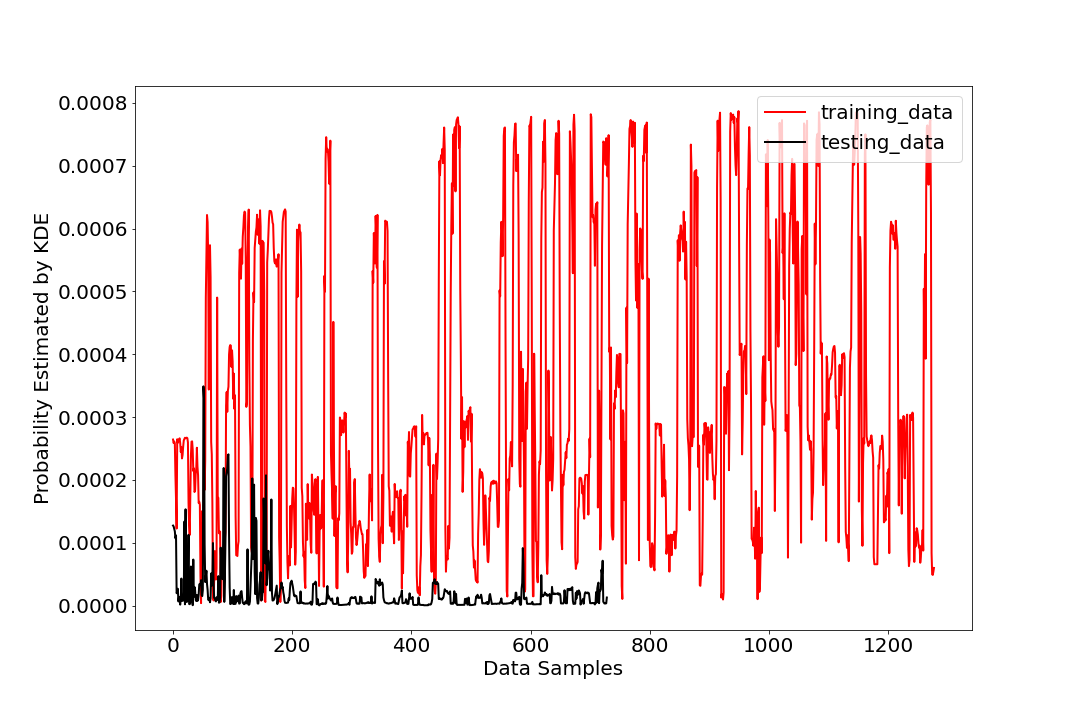

Source data for this figure (header and first rows):
, Probability on training_data, Probability on testing_data
0, 0.0002643, 0.0001273
1, 0.0002586, 0.0001259
2, 0.0002611, 0.0001219
3, 0.0002584, 0.0001182
4, 0.0002071, 0.0001071
5, 0.0001689, 0.0001116
6, 0.0001226, 1.964438918403758e-05
7, 0.0002647, 2.172289585293817e-05
8, 0.0002591, 2.6796908192172747e-05
9, 0.0002623, 6.611136246673962e-06
10, 0.0002644, 1.403938531846406e-05
11, 0.0002662, 8.843494024259887e-06
12, 0.0002587, 1.5236069336076525e-06
13, 0.0002445, 1.0689870521393862e-05
14, 0.0002519, 4.3026474041277536e-05
15, 0.0002342, 7.732556965344974e-06
16, 0.0002396, 7.419258554580201e-06
17, 0.0002531, 8.077858406519693e-06
18, 0.0002629, 9.015872213364292e-06
19, 0.0002652, 0.0001336
20, 0.0002672, 2.0155607026480935e-06
21, 0.0002663, 0.0001533
22, 0.0002669, 2.3874511134751707e-05
23, 0.0002673, 5.6151347520267295e-06
24, 0.0002665, 7.343297069687733e-06
25, 0.0002596, 4.956464746457351e-05
26, 0.0001635, 0.0001126
27, 0.000128, 2.5336487026219806e-06
28, 0.0001124, 2.2072855745393266e-06
29, 0.0001794, 4.146469496788864e-06
30, 0.0002387, 6.223834961462587e-05
31, 0.0002609, 6.058326260997897e-05
32, 0.0002614, 3.201390888183625e-05
33, 0.0002482, 5.788042098569116e-07
34, 0.0002141, 7.326597708080687e-05
35, 0.0002184, 1.3901057087710277e-05
36, 0.0001807, 2.9688017761698577e-05
37, 0.000183, 2.4567239515669895e-05
38, 0.0002093, 9.091724041727837e-06
39, 0.0002189, 7.207131803166975e-06
40, 0.0002512, 1.680312386158116e-05
41, 0.000221, 7.465000906440534e-06
42, 0.0002076, 8.75698201015119e-06
43, 0.0001633, 1.775772337493095e-05
44, 0.0001652, 3.376278678788762e-05
45, 0.0001603, 3.438287521431535e-05
46, 4.733323300015578e-05, 3.2601554997862326e-05
47, 3.911895456945235e-06, 4.0382338247025855e-05
48, 0.0001034, 1.671490854445389e-05
49, 0.0001505, 1.5062736467539214e-05
50, 0.0001453, 2.4776818005627073e-05
51, 0.0001056, 0.000349
52, 0.0002509, 0.0003291
53, 0.000184, 9.834941652388975e-05
54, 0.0002306, 3.7440443077833315e-05
55, 0.0004903, 4.693024628714278e-05
56, 0.0005621, 5.548841105097989e-05
57, 0.0006217, 3.451993142878599e-05
58, 0.0006103, 2.5027025572933348e-05
59, 0.0005556, 9.317676484244418e-06
... 1,218 more rows
